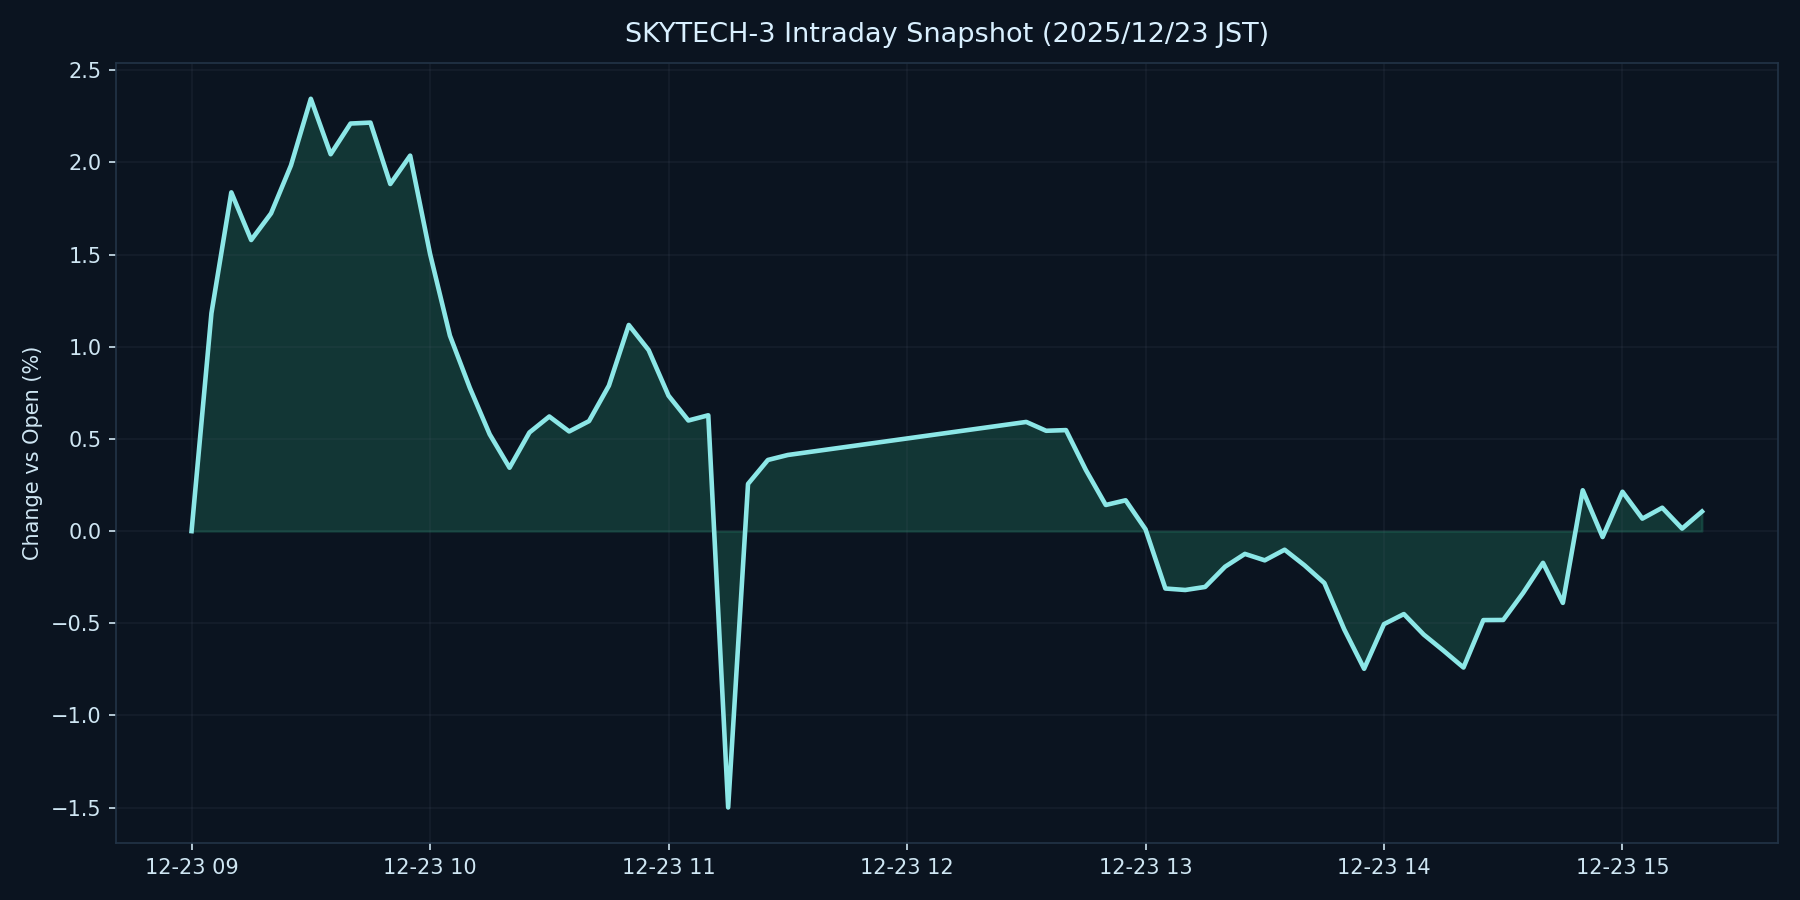

Values plotted in this chart, from the file beside it:
datetime_jst, pct
2025-12-23 09:00:00+09:00, 0.000000
2025-12-23 09:05:00+09:00, 1.182
2025-12-23 09:10:00+09:00, 1.838
2025-12-23 09:15:00+09:00, 1.579
2025-12-23 09:20:00+09:00, 1.724
2025-12-23 09:25:00+09:00, 1.983
2025-12-23 09:30:00+09:00, 2.345
2025-12-23 09:35:00+09:00, 2.045
2025-12-23 09:40:00+09:00, 2.211
2025-12-23 09:45:00+09:00, 2.216
2025-12-23 09:50:00+09:00, 1.883
2025-12-23 09:55:00+09:00, 2.037
2025-12-23 10:00:00+09:00, 1.504
2025-12-23 10:05:00+09:00, 1.06
2025-12-23 10:10:00+09:00, 0.7777
2025-12-23 10:15:00+09:00, 0.5255
2025-12-23 10:20:00+09:00, 0.344
2025-12-23 10:25:00+09:00, 0.5351
2025-12-23 10:30:00+09:00, 0.6218
2025-12-23 10:35:00+09:00, 0.5408
2025-12-23 10:40:00+09:00, 0.5969
2025-12-23 10:45:00+09:00, 0.7894
2025-12-23 10:50:00+09:00, 1.118
2025-12-23 10:55:00+09:00, 0.9819
2025-12-23 11:00:00+09:00, 0.7349
2025-12-23 11:05:00+09:00, 0.6002
2025-12-23 11:10:00+09:00, 0.6285
2025-12-23 11:15:00+09:00, -1.499
2025-12-23 11:20:00+09:00, 0.2562
2025-12-23 11:25:00+09:00, 0.3861
2025-12-23 11:30:00+09:00, 0.413
2025-12-23 12:30:00+09:00, 0.5924
2025-12-23 12:35:00+09:00, 0.5444
2025-12-23 12:40:00+09:00, 0.5481
2025-12-23 12:45:00+09:00, 0.3314
2025-12-23 12:50:00+09:00, 0.1418
2025-12-23 12:55:00+09:00, 0.1674
2025-12-23 13:00:00+09:00, 0.01005
2025-12-23 13:05:00+09:00, -0.3113
2025-12-23 13:10:00+09:00, -0.3193
2025-12-23 13:15:00+09:00, -0.3027
2025-12-23 13:20:00+09:00, -0.1933
2025-12-23 13:25:00+09:00, -0.1235
2025-12-23 13:30:00+09:00, -0.1584
2025-12-23 13:35:00+09:00, -0.1008
2025-12-23 13:40:00+09:00, -0.1855
2025-12-23 13:45:00+09:00, -0.2816
2025-12-23 13:50:00+09:00, -0.5331
2025-12-23 13:55:00+09:00, -0.7466
2025-12-23 14:00:00+09:00, -0.5045
2025-12-23 14:05:00+09:00, -0.4498
2025-12-23 14:10:00+09:00, -0.5613
2025-12-23 14:15:00+09:00, -0.6489
2025-12-23 14:20:00+09:00, -0.7399
2025-12-23 14:25:00+09:00, -0.4826
2025-12-23 14:30:00+09:00, -0.4819
2025-12-23 14:35:00+09:00, -0.3354
2025-12-23 14:40:00+09:00, -0.1721
2025-12-23 14:45:00+09:00, -0.3893
2025-12-23 14:50:00+09:00, 0.2218
... 6 more rows
